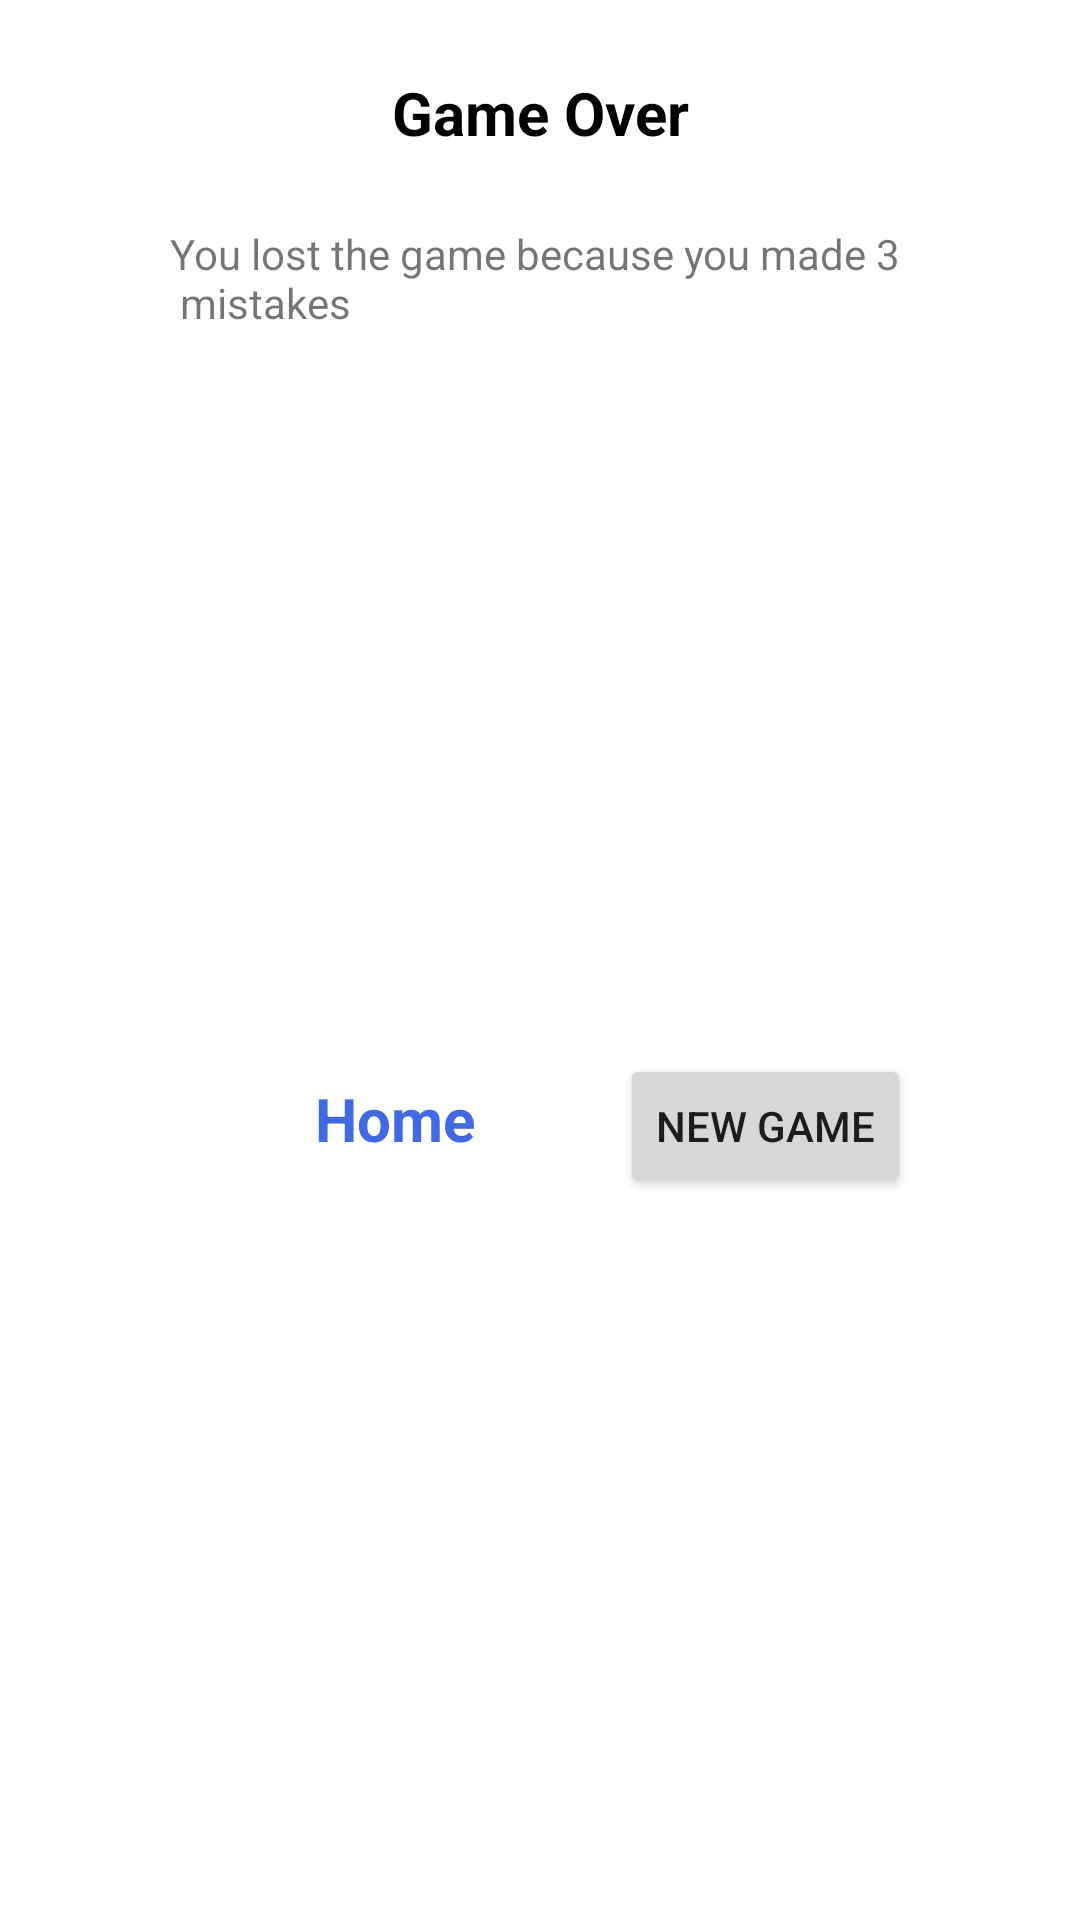

Write the Android layout XML for this screen, with the resource values it uses.
<!-- AndroidManifest.xml: application theme Theme.SudokuGame -->
<!-- res/layout/dialog_game_over_mistakes.xml -->
<?xml version="1.0" encoding="utf-8"?>

<androidx.constraintlayout.widget.ConstraintLayout xmlns:android="http://schemas.android.com/apk/res/android"
    xmlns:app="http://schemas.android.com/apk/res-auto"
    xmlns:tools="http://schemas.android.com/tools"
    android:layout_width="match_parent"
    android:layout_height="wrap_content">

    <TextView
        android:id="@+id/textView3"
        android:layout_width="wrap_content"
        android:layout_height="wrap_content"
        android:layout_marginTop="24dp"
        android:text="@string/game_over"
        android:textColor="@color/heading_text"
        android:textSize="20sp"
        android:textStyle="bold"
        app:layout_constraintEnd_toEndOf="parent"
        app:layout_constraintStart_toStartOf="parent"
        app:layout_constraintTop_toTopOf="parent" />

    <TextView
        android:id="@+id/textView6"
        android:layout_width="wrap_content"
        android:layout_height="wrap_content"
        android:layout_marginStart="24dp"
        android:layout_marginTop="24dp"
        android:layout_marginEnd="24dp"
        android:text="@string/you_lost_the_game_because_you_made_3_n_mistakes"
        app:layout_constraintEnd_toEndOf="parent"
        app:layout_constraintStart_toStartOf="parent"
        app:layout_constraintTop_toBottomOf="@+id/textView3" />

    <LinearLayout
        android:layout_width="0dp"
        android:layout_height="wrap_content"
        android:layout_marginTop="24dp"
        android:layout_marginBottom="24dp"
        android:orientation="horizontal"
        app:layout_constraintBottom_toBottomOf="parent"
        app:layout_constraintEnd_toEndOf="@+id/textView6"
        app:layout_constraintStart_toStartOf="@+id/textView6"
        app:layout_constraintTop_toBottomOf="@+id/textView6">

        <TextView
            android:id="@+id/gameOverMistakesHomeTextView"
            android:layout_width="0dp"
            android:layout_height="wrap_content"
            android:layout_weight="1"
            android:text="@string/home"
            android:textAlignment="center"
            android:textColor="@color/blue"
            android:textSize="20sp"
            android:textStyle="bold" />

        <Button
            android:id="@+id/gameOverMistakesNewGameButton"
            android:layout_width="wrap_content"
            android:layout_height="wrap_content"
            android:text="@string/new_game" />
    </LinearLayout>
</androidx.constraintlayout.widget.ConstraintLayout>
<!-- resources referenced by this layout -->
<resources>
  <color name="blue">#4169E1</color>
  <color name="heading_text">#000000</color>
  <string name="game_over">Game Over</string>
  <string name="home">Home</string>
  <string name="new_game">New Game</string>
  <string name="you_lost_the_game_because_you_made_3_n_mistakes">You lost the game because you made 3 \n mistakes</string>
  <style name="Theme.SudokuGame" parent="Theme.MaterialComponents.DayNight.NoActionBar">
          
          <item name="colorPrimary">@color/blue</item>
          <item name="colorPrimaryVariant">@color/purple_700</item>
          <item name="colorOnPrimary">@color/white</item>
          
          <item name="colorSecondary">@color/teal_200</item>
          <item name="colorSecondaryVariant">@color/teal_700</item>
          <item name="colorOnSecondary">@color/black</item>
          
          <item name="colorPrimaryDark">@color/light_gray</item>
          
      </style>
  <color name="purple_700">#FF3700B3</color>
  <color name="white">#FFFFFFFF</color>
  <color name="teal_200">#4169E1</color>
  <color name="teal_700">#FF018786</color>
  <color name="black">#FF000000</color>
  <color name="light_gray" tools:ignore="MissingDefaultResource">#F1F1F1</color>
</resources>
